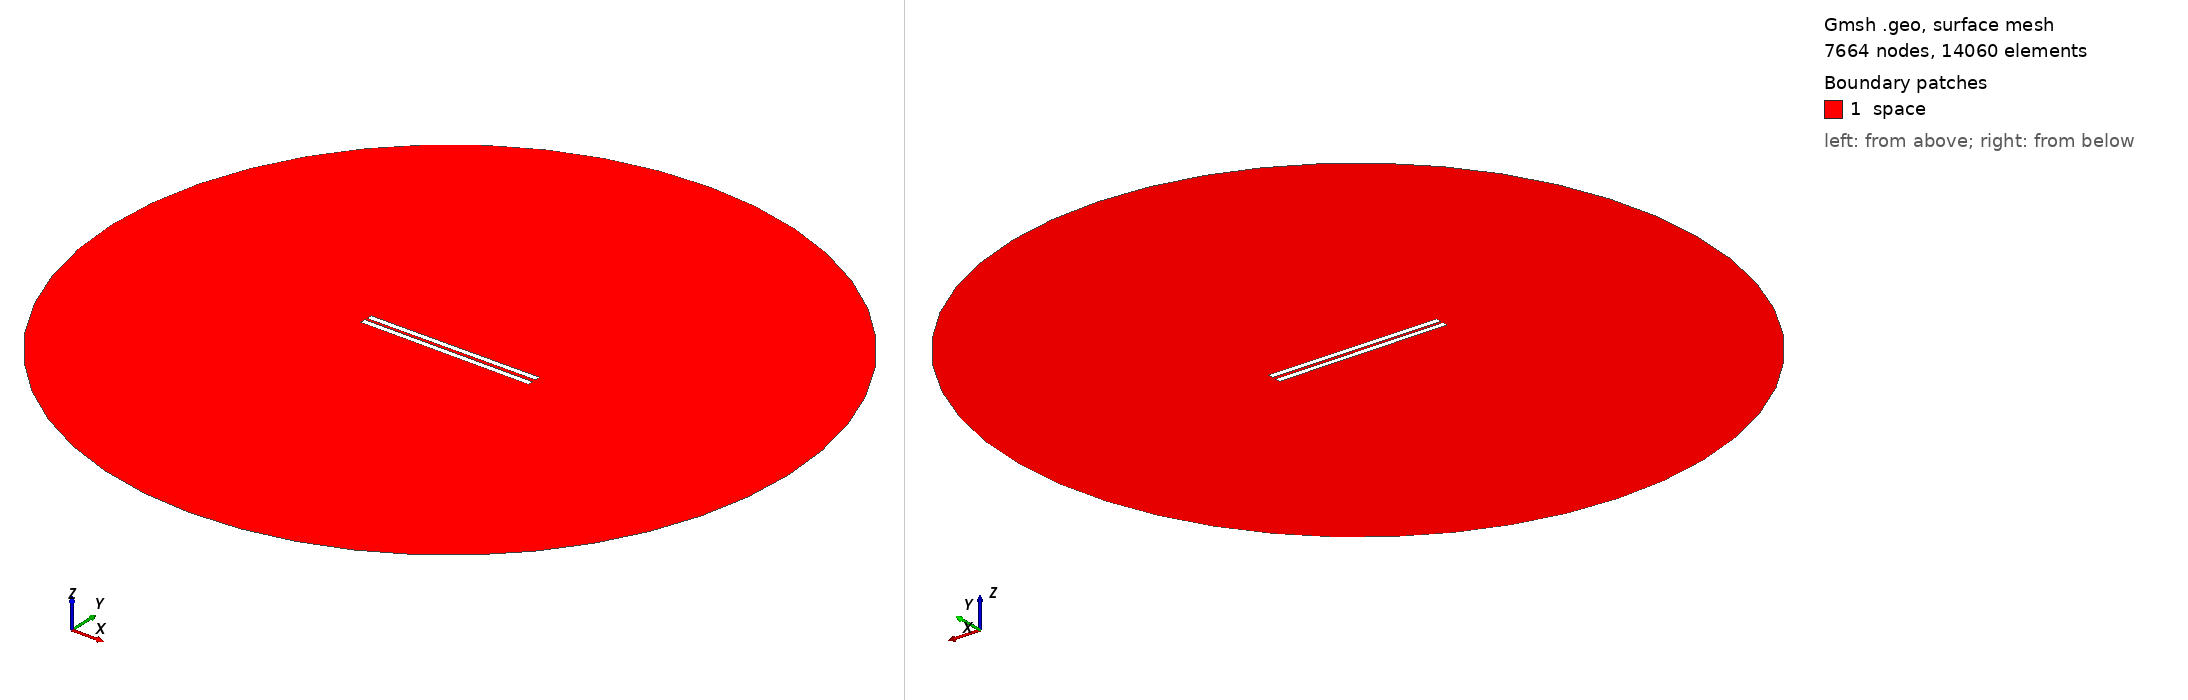

Gmsh geometry script, surface-meshed: 7664 nodes, 14060 surface elements. Boundary patches (legend numbers): 1 space. Left view from above one corner, right view from below the opposite corner. Legend entries are the model's physical surfaces. The drawing asked Gmsh for element sizes between 1% and 20% of the model's largest extent; the script's own settings can give other sizes.

=== 544.geo (drawn) ===
// Set the geometry kernel
SetFactory("OpenCASCADE");

//---------------------------------------
// Rectangles
//---------------------------------------

// Rectangle 1 (top)
Point(1) = {-49.62222222222222, 0.9722222222222222, 0, 1.0};
Point(2) = {49.62222222222222, 0.9722222222222222, 0, 1.0};
Point(3) = {49.62222222222222, 4.216666666666667, 0, 1.0};
Point(4) = {-49.62222222222222, 4.216666666666667, 0, 1.0};

Line(1) = {1, 2};
Line(2) = {2, 3};
Line(3) = {3, 4};
Line(4) = {4, 1};

Line Loop(1) = {1, 2, 3, 4};
Plane Surface(1) = {1};

Rotate { {0, 0, 1}, {0,  0.9722222222222222,  0}, 0.006 } {
  Surface{1};
}

// Rectangle 2 (bottom)
Point(5) = {-49.62222222222222, -0.9722222222222222, 0, 1.0};
Point(6) = {49.62222222222222, -0.9722222222222222, 0, 1.0};
Point(7) = {49.62222222222222, -4.216666666666667, 0, 1.0};
Point(8) = {-49.62222222222222, -4.216666666666667, 0, 1.0};

Line(5) = {5, 6};
Line(6) = {6, 7};
Line(7) = {7, 8};
Line(8) = {8, 5};

Line Loop(2) = {5, 6, 7, 8};
Plane Surface(2) = {2}; 


//---------------------------------------
// Circle
//---------------------------------------

// Define points
Point(9) = {0, 0, 0};        // Center
Point(10) = {200, 0, 0};     // Start point
Point(11) = {0, 200, 0};     // 90 degrees
Point(12) = {-200, 0, 0};    // 180 degrees
Point(13) = {0, -200, 0};    // 270 degrees

// Define circle arcs (each needs start, center, end)
Circle(9) = {10, 9, 11};
Circle(10) = {11, 9, 12};
Circle(11) = {12, 9, 13};
Circle(12) = {13, 9, 10};

// Define curve loop and surface if needed
Curve Loop(3) = {9, 10, 11, 12};
Surface(3) = {3};

//---------------------------------------
// Define Physical Groups
//---------------------------------------                

//--- Physical Curves
// Physical groups for boundaries
Physical Line("force_segment", 10) = {1};
Physical Line("upper_plate", 11) = {2, 3, 4};
Physical Line("lower_plate", 12) = {5, 6, 7, 8};
Physical Line("boundary", 20) = {9, 10, 11, 12};

// Subtract Rectangles from Circle
BooleanDifference{ Surface{3}; Delete; }{ Surface{1}; Surface{2}; Delete; }
//--- Physical Surfaces
Physical Surface("space", 30) = {3};


//---------------------------------------
// Fine mesh near the plates
//--------------------------------------- 

// Define a distance field for mesh refinement
Field[1] = Distance;
Field[1].CurvesList = {1, 2, 3, 4, 5, 6, 7, 8};  // Rectangle curves
Field[1].NumPointsPerCurve = 200;

c = 0.3;
// Define threshold field to control mesh size based on distance to attractor
Field[2] = Threshold;
Field[2].IField = 1;
Field[2].LcMin = c; // Minimum element size near the attractor
Field[2].LcMax = 100*c;  // Maximum element size away from the attractor
Field[2].DistMin = 0.01;
Field[2].DistMax = 40;

Background Field = 2;

//---------------------------------------
// 6. Generate the Mesh
//---------------------------------------
Mesh 2;  // 2D mesh generation
